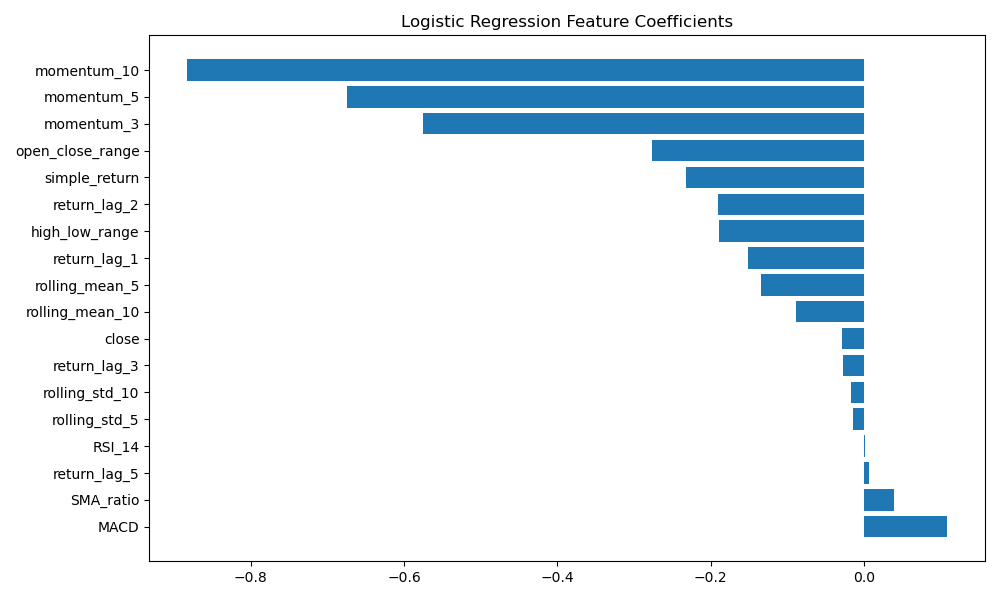

The data file committed next to this chart (first rows):
Feature, Coefficient
MACD, 0.108
SMA_ratio, 0.03937
return_lag_5, 0.005938
RSI_14, 0.0006666
rolling_std_5, -0.01505
rolling_std_10, -0.01768
return_lag_3, -0.02753
close, -0.02945
rolling_mean_10, -0.08944
rolling_mean_5, -0.1352
return_lag_1, -0.1509
high_low_range, -0.1895
return_lag_2, -0.1905
simple_return, -0.2329
open_close_range, -0.2763
momentum_3, -0.5753
momentum_5, -0.6746
momentum_10, -0.8823
